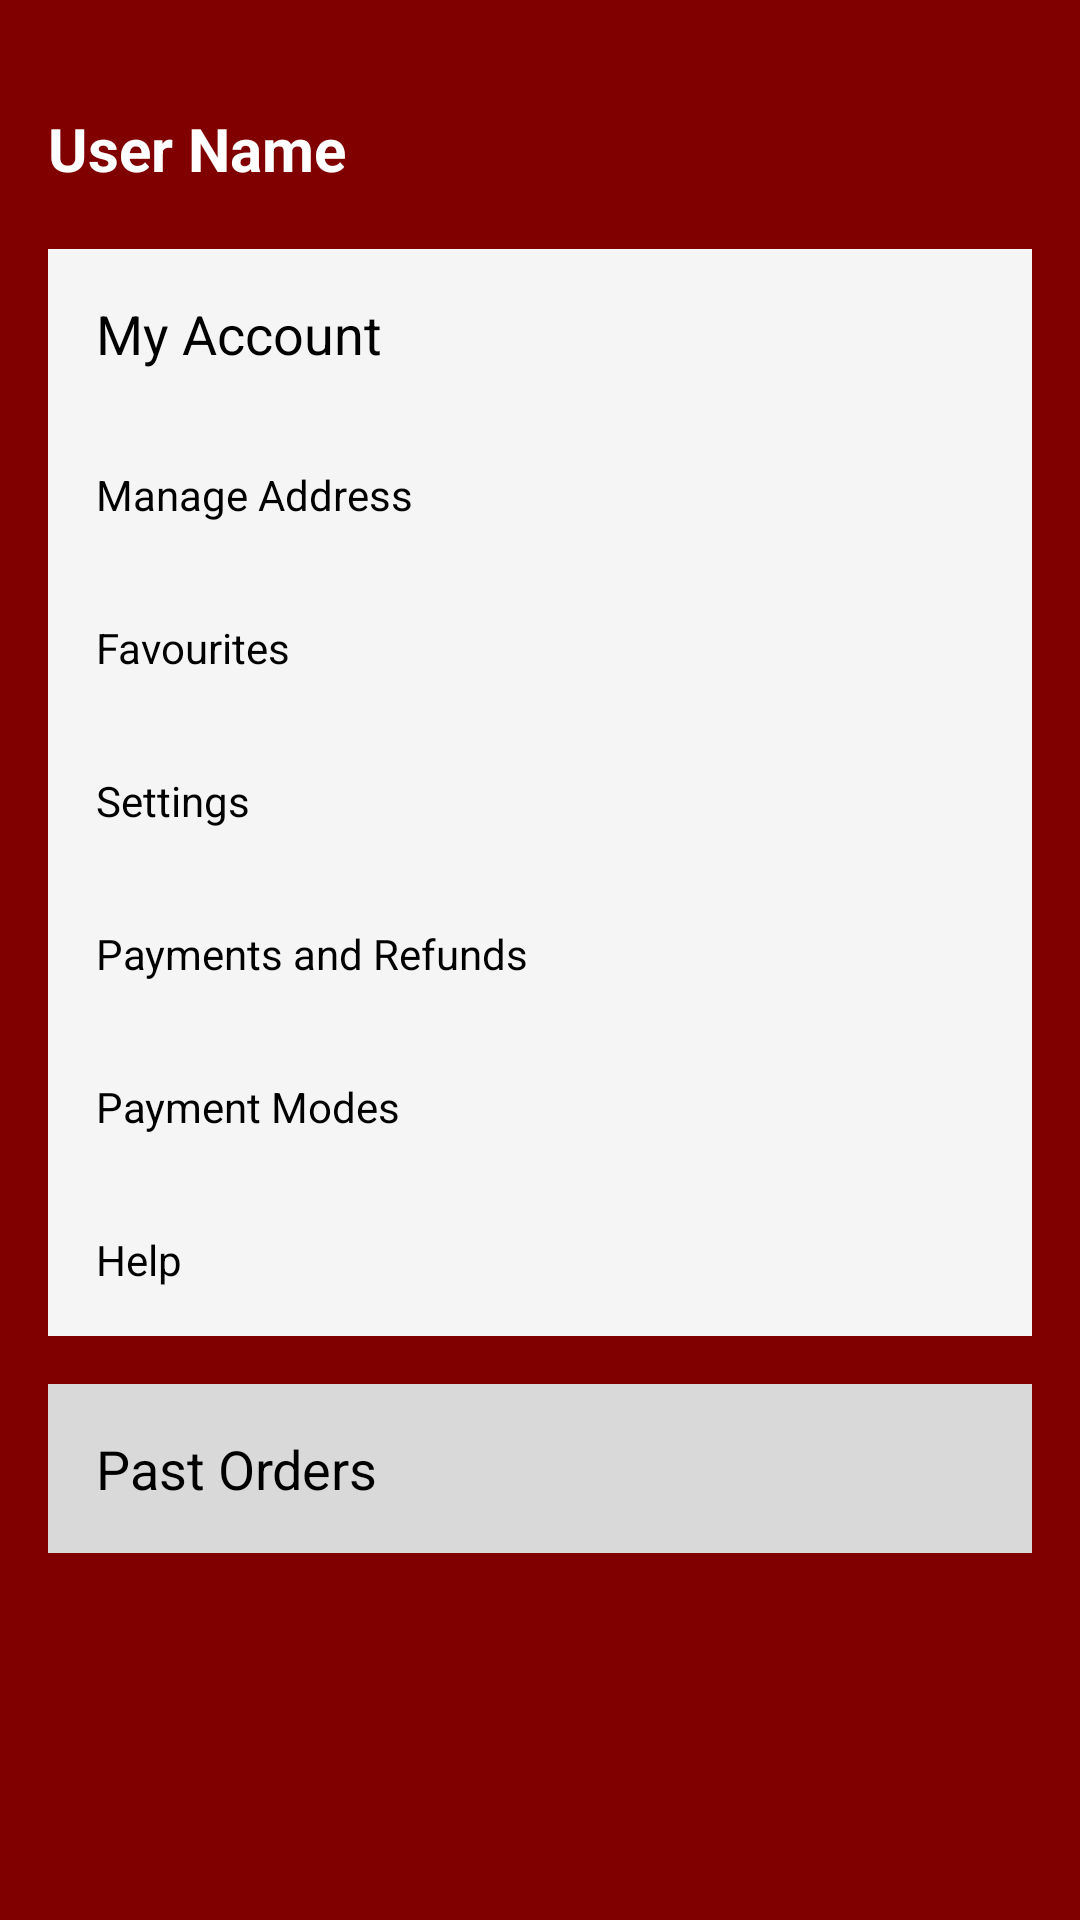

Produce the Android XML layout that renders to this screen, including the resource entries it uses.
<!-- AndroidManifest.xml: application theme Theme.RestaurantApp -->
<!-- res/layout/activity_setting.xml -->
<?xml version="1.0" encoding="utf-8"?>
<ScrollView xmlns:android="http://schemas.android.com/apk/res/android"
    xmlns:tools="http://schemas.android.com/tools"
    android:layout_width="match_parent"
    android:layout_height="match_parent"
    xmlns:app="http://schemas.android.com/apk/res-auto"
    android:background="#800000">

    <androidx.constraintlayout.widget.ConstraintLayout
        android:layout_width="match_parent"
        android:layout_height="wrap_content"
        android:padding="16dp">

        
        <TextView
            android:layout_marginTop="20dp"
            android:id="@+id/user_name"
            android:layout_width="wrap_content"
            android:layout_height="wrap_content"
            android:text="User Name"
            android:textColor="#FFFFFF"
            android:textSize="20sp"
            android:textStyle="bold"
            app:layout_constraintStart_toStartOf="parent"
            app:layout_constraintTop_toTopOf="parent" />

        

        <TextView
            android:id="@+id/manage_account"
            android:layout_width="0dp"
            android:layout_height="wrap_content"
            android:layout_marginTop="20dp"
            android:background="#F5F5F5"
            android:padding="16dp"
            android:text="My Account"
            android:textColor="#000000"
            android:textSize="18sp"
            app:layout_constraintEnd_toEndOf="parent"
            app:layout_constraintHorizontal_bias="0.0"
            app:layout_constraintStart_toStartOf="parent"
            app:layout_constraintTop_toBottomOf="@+id/user_name" />

        <TextView
            android:id="@+id/manage_address"
            android:layout_width="0dp"
            android:layout_height="wrap_content"
            android:text="Manage Address"
            android:textColor="#000000"
            android:padding="16dp"
            android:background="#F5F5F5"
            app:layout_constraintTop_toBottomOf="@id/manage_account"
            app:layout_constraintStart_toStartOf="parent"
            app:layout_constraintEnd_toEndOf="parent"/>

        <TextView
            android:id="@+id/favourites"
            android:layout_width="0dp"
            android:layout_height="wrap_content"
            android:text="Favourites"
            android:textColor="#000000"
            android:background="#F5F5F5"
            android:padding="16dp"
            app:layout_constraintTop_toBottomOf="@id/manage_address"
            app:layout_constraintStart_toStartOf="parent"
            app:layout_constraintEnd_toEndOf="parent"/>

        <TextView
            android:id="@+id/settings"
            android:layout_width="0dp"
            android:layout_height="wrap_content"
            android:text="Settings"
            android:textColor="#000000"
            android:padding="16dp"
            android:background="#F5F5F5"
            app:layout_constraintTop_toBottomOf="@id/favourites"
            app:layout_constraintStart_toStartOf="parent"
            app:layout_constraintEnd_toEndOf="parent"/>

        <TextView
            android:id="@+id/payments_refunds"
            android:layout_width="0dp"
            android:layout_height="wrap_content"
            android:text="Payments and Refunds"
            android:textColor="#000000"
            android:padding="16dp"
            android:background="#F5F5F5"
            app:layout_constraintTop_toBottomOf="@id/settings"
            app:layout_constraintStart_toStartOf="parent"
            app:layout_constraintEnd_toEndOf="parent"/>

        <TextView
            android:id="@+id/payment_modes"
            android:layout_width="0dp"
            android:layout_height="wrap_content"
            android:text="Payment Modes"
            android:textColor="#000000"
            android:padding="16dp"
            android:background="#F5F5F5"
            app:layout_constraintTop_toBottomOf="@id/payments_refunds"
            app:layout_constraintStart_toStartOf="parent"
            app:layout_constraintEnd_toEndOf="parent"/>

        <TextView
            android:id="@+id/help"
            android:layout_width="0dp"
            android:layout_height="wrap_content"
            android:text="Help"
            android:textColor="#000000"
            android:background="#F5F5F5"
            android:padding="16dp"
            app:layout_constraintTop_toBottomOf="@id/payment_modes"
            app:layout_constraintStart_toStartOf="parent"
            app:layout_constraintEnd_toEndOf="parent"/>

        
        <TextView
            android:id="@+id/past_orders_label"
            android:layout_width="0dp"
            android:layout_height="wrap_content"
            android:text="Past Orders"
            android:textColor="#000000"
            android:textSize="18sp"
            android:background="@color/grey"
            android:padding="16dp"
            app:layout_constraintTop_toBottomOf="@id/help"
            app:layout_constraintStart_toStartOf="parent"
            app:layout_constraintEnd_toEndOf="parent"
            android:layout_marginTop="16dp"/>

        <androidx.recyclerview.widget.RecyclerView
            android:id="@+id/past_orders_recycler_view"
            android:layout_width="0dp"
            android:background="#F5F5F5"
            android:layout_height="wrap_content"
            app:layout_constraintTop_toBottomOf="@id/past_orders_label"
            app:layout_constraintStart_toStartOf="parent"
            app:layout_constraintEnd_toEndOf="parent"
            android:layout_marginTop="8dp"/>

    </androidx.constraintlayout.widget.ConstraintLayout>
</ScrollView>
<!-- resources referenced by this layout -->
<resources>
  <color name="grey">#D9D9D9</color>
  <style name="Theme.RestaurantApp" parent="Base.Theme.RestaurantApp" />
  <style name="Base.Theme.RestaurantApp" parent="Theme.Material3.Light.NoActionBar">
          
          
          <item name="android:statusBarColor">@color/orange</item>
          <item name="android:windowBackground">@color/white</item>
          <item name="colorSecondaryContainer">@color/transparentOrange</item>
      </style>
  <color name="orange">#F44336</color>
  <color name="white">#FFFFFFFF</color>
  <color name="transparentOrange">#80F44336</color>
</resources>
